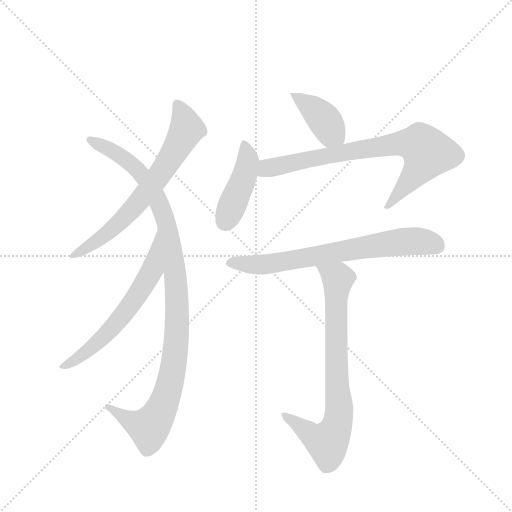
t = 0.00 s
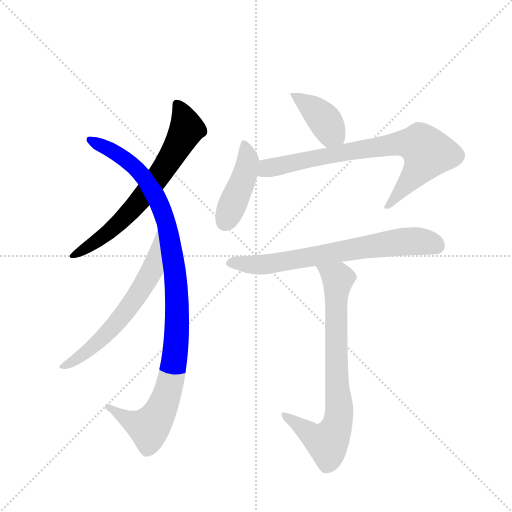
t = 1.34 s
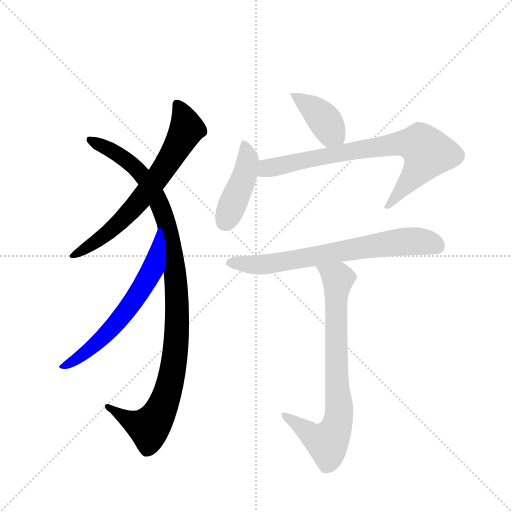
t = 2.69 s
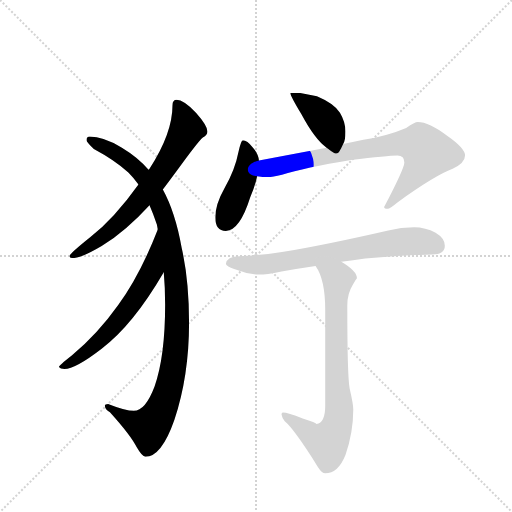
t = 4.03 s
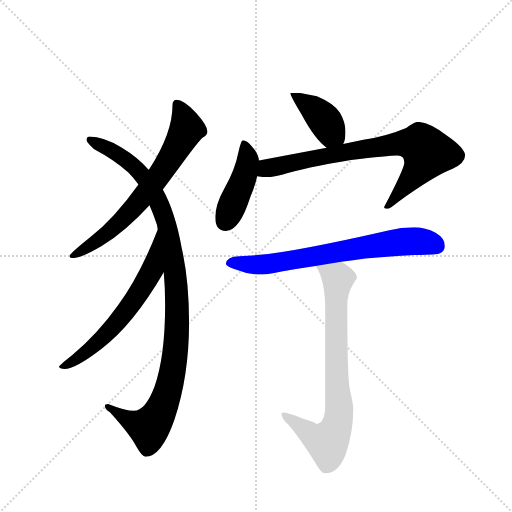
t = 5.37 s
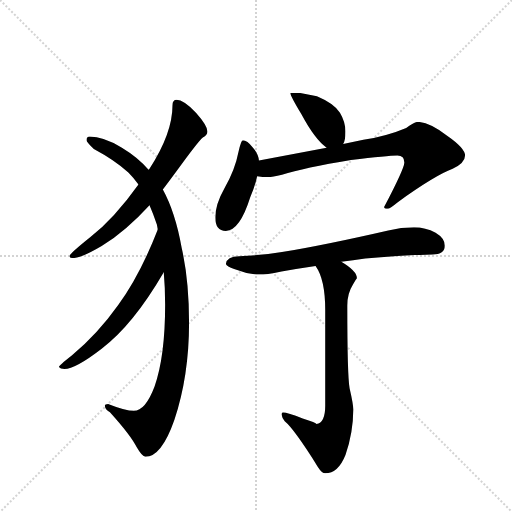
t = 6.71 s

The animated SVG that drew these frames (rendered in a browser with its animation timeline set to each time). Animation: 8 CSS @keyframes rules; one cycle of 6.71 s.

<svg version="1.1" viewBox="0 0 1024 1024" xmlns="http://www.w3.org/2000/svg">
  <g stroke="lightgray" stroke-dasharray="1,1" stroke-width="1" transform="scale(4, 4)">
    <line x1="0" y1="0" x2="256" y2="256"></line>
    <line x1="256" y1="0" x2="0" y2="256"></line>
    <line x1="128" y1="0" x2="128" y2="256"></line>
    <line x1="0" y1="128" x2="256" y2="128"></line>
  </g>
  <g transform="scale(0.92, -0.92) translate(60, -900)">
    <style type="text/css">
      
        @keyframes keyframes0 {
          from {
            stroke: blue;
            stroke-dashoffset: 691;
            stroke-width: 128;
          }
          69% {
            animation-timing-function: step-end;
            stroke: blue;
            stroke-dashoffset: 0;
            stroke-width: 128;
          }
          to {
            stroke: black;
            stroke-width: 1024;
          }
        }
        #make-me-a-hanzi-animation-0 {
          animation: keyframes0 0.8123372395833334s both;
          animation-delay: 0s;
          animation-timing-function: linear;
        }
      
        @keyframes keyframes1 {
          from {
            stroke: blue;
            stroke-dashoffset: 1070;
            stroke-width: 128;
          }
          78% {
            animation-timing-function: step-end;
            stroke: blue;
            stroke-dashoffset: 0;
            stroke-width: 128;
          }
          to {
            stroke: black;
            stroke-width: 1024;
          }
        }
        #make-me-a-hanzi-animation-1 {
          animation: keyframes1 1.1207682291666667s both;
          animation-delay: 0.8123372395833334s;
          animation-timing-function: linear;
        }
      
        @keyframes keyframes2 {
          from {
            stroke: blue;
            stroke-dashoffset: 630;
            stroke-width: 128;
          }
          67% {
            animation-timing-function: step-end;
            stroke: blue;
            stroke-dashoffset: 0;
            stroke-width: 128;
          }
          to {
            stroke: black;
            stroke-width: 1024;
          }
        }
        #make-me-a-hanzi-animation-2 {
          animation: keyframes2 0.7626953125s both;
          animation-delay: 1.93310546875s;
          animation-timing-function: linear;
        }
      
        @keyframes keyframes3 {
          from {
            stroke: blue;
            stroke-dashoffset: 401;
            stroke-width: 128;
          }
          57% {
            animation-timing-function: step-end;
            stroke: blue;
            stroke-dashoffset: 0;
            stroke-width: 128;
          }
          to {
            stroke: black;
            stroke-width: 1024;
          }
        }
        #make-me-a-hanzi-animation-3 {
          animation: keyframes3 0.5763346354166666s both;
          animation-delay: 2.69580078125s;
          animation-timing-function: linear;
        }
      
        @keyframes keyframes4 {
          from {
            stroke: blue;
            stroke-dashoffset: 436;
            stroke-width: 128;
          }
          59% {
            animation-timing-function: step-end;
            stroke: blue;
            stroke-dashoffset: 0;
            stroke-width: 128;
          }
          to {
            stroke: black;
            stroke-width: 1024;
          }
        }
        #make-me-a-hanzi-animation-4 {
          animation: keyframes4 0.6048177083333334s both;
          animation-delay: 3.2721354166666665s;
          animation-timing-function: linear;
        }
      
        @keyframes keyframes5 {
          from {
            stroke: blue;
            stroke-dashoffset: 780;
            stroke-width: 128;
          }
          72% {
            animation-timing-function: step-end;
            stroke: blue;
            stroke-dashoffset: 0;
            stroke-width: 128;
          }
          to {
            stroke: black;
            stroke-width: 1024;
          }
        }
        #make-me-a-hanzi-animation-5 {
          animation: keyframes5 0.884765625s both;
          animation-delay: 3.876953125s;
          animation-timing-function: linear;
        }
      
        @keyframes keyframes6 {
          from {
            stroke: blue;
            stroke-dashoffset: 714;
            stroke-width: 128;
          }
          70% {
            animation-timing-function: step-end;
            stroke: blue;
            stroke-dashoffset: 0;
            stroke-width: 128;
          }
          to {
            stroke: black;
            stroke-width: 1024;
          }
        }
        #make-me-a-hanzi-animation-6 {
          animation: keyframes6 0.8310546875s both;
          animation-delay: 4.76171875s;
          animation-timing-function: linear;
        }
      
        @keyframes keyframes7 {
          from {
            stroke: blue;
            stroke-dashoffset: 778;
            stroke-width: 128;
          }
          72% {
            animation-timing-function: step-end;
            stroke: blue;
            stroke-dashoffset: 0;
            stroke-width: 128;
          }
          to {
            stroke: black;
            stroke-width: 1024;
          }
        }
        #make-me-a-hanzi-animation-7 {
          animation: keyframes7 0.8831380208333334s both;
          animation-delay: 5.5927734375s;
          animation-timing-function: linear;
        }
      
    </style>
    
      <path d="M 324 683 Q 315 683 315 671 Q 315 610 265 533 L 263 531 L 241 499 Q 189 426 136 384 Q 91 348 91 343 Q 91 339 99 339 Q 117 339 161 365 Q 214 398 265 454 L 294 488 Q 308 506 324 528 Q 371 593 381 601 Q 391 606 391 614 Q 391 627 366 655 Q 339 683 324 683 Z" fill="lightgray"></path>
    
      <path d="M 263 531 Q 240 558 205 579 Q 164 603 135 603 Q 128 603 128 595 Q 128 591 144 576 Q 189 552 219 525 Q 231 513 241 499 L 265 454 Q 273 436 281 412 Q 282 407 283 401 L 296 308 Q 299 274 299 238 Q 299 125 276 60 Q 256 7 231 7 Q 213 7 175 22 Q 168 22 168 18 Q 168 10 179 4 Q 225 -47 237 -72 Q 249 -93 256 -93 Q 291 -93 319 -13 Q 351 83 351 198 Q 351 291 335 361 Q 321 439 294 488 L 263 531 Z" fill="lightgray"></path>
    
      <path d="M 283 401 Q 244 301 197 237 Q 153 175 96 127 Q 68 105 68 102 Q 71 98 80 98 Q 104 98 161 142 Q 229 193 296 308 C 311 334 294 429 283 401 Z" fill="lightgray"></path>
    
      <path d="M 592 698 L 571 698 Q 571 692 595 652 Q 625 596 650 579 C 674 561 674 561 686 587 Q 691 594 691 614 Q 691 635 679 655 Q 667 675 629 691 L 592 698 Z" fill="lightgray"></path>
    
      <path d="M 503 551 Q 502 565 490 579 Q 477 595 468 595 Q 464 595 458 568 Q 451 531 428 491 Q 408 456 408 427 Q 408 398 431 398 Q 461 398 484 471 Q 495 497 499 517 L 503 551 Z" fill="lightgray"></path>
    
      <path d="M 650 579 L 503 551 C 474 545 469 520 499 517 Q 511 515 523 515 Q 532 515 553 520 Q 601 535 703 552 Q 783 562 804 562 Q 819 562 819 547 Q 819 534 775 450 Q 775 446 783 446 Q 787 446 804 460 Q 886 519 924 533 Q 951 546 951 562 Q 951 578 912 605 Q 873 635 848 635 Q 842 635 823 622 Q 783 605 730 596 L 686 587 L 650 579 Z" fill="lightgray"></path>
    
      <path d="M 682 331 Q 707 334 734 338 Q 800 345 880 347 Q 907 347 907 366 Q 907 382 887 394 Q 865 406 840 406 Q 812 406 784 399 Q 649 368 553 352 Q 508 345 460 343 Q 433 343 431 326 Q 433 321 449 315 Q 476 304 504 303 Q 518 303 552 310 Q 585 316 626 322 L 682 331 Z" fill="lightgray"></path>
    
      <path d="M 626 322 Q 647 293 647 226 L 647 18 Q 647 -19 628 -22 Q 628 -19 598 -10 Q 565 3 555 3 Q 552 3 552 -1 Q 553 -8 559 -16 Q 579 -32 631 -115 Q 640 -129 647 -129 Q 675 -129 691 -89 Q 708 -40 708 10 Q 708 21 700 56 Q 695 83 695 236 Q 695 262 707 281 Q 714 293 716 295 Q 716 311 682 331 C 657 347 611 348 626 322 Z" fill="lightgray"></path>
    
    
      <clipPath id="make-me-a-hanzi-clip-0">
        <path d="M 324 683 Q 315 683 315 671 Q 315 610 265 533 L 263 531 L 241 499 Q 189 426 136 384 Q 91 348 91 343 Q 91 339 99 339 Q 117 339 161 365 Q 214 398 265 454 L 294 488 Q 308 506 324 528 Q 371 593 381 601 Q 391 606 391 614 Q 391 627 366 655 Q 339 683 324 683 Z"></path>
      </clipPath>
      <path clip-path="url(#make-me-a-hanzi-clip-0)" d="M 326 672 L 341 642 L 345 617 L 285 517 L 191 408 L 146 372 L 96 343" fill="none" id="make-me-a-hanzi-animation-0" stroke-dasharray="563 1126" stroke-linecap="round"></path>
    
      <clipPath id="make-me-a-hanzi-clip-1">
        <path d="M 263 531 Q 240 558 205 579 Q 164 603 135 603 Q 128 603 128 595 Q 128 591 144 576 Q 189 552 219 525 Q 231 513 241 499 L 265 454 Q 273 436 281 412 Q 282 407 283 401 L 296 308 Q 299 274 299 238 Q 299 125 276 60 Q 256 7 231 7 Q 213 7 175 22 Q 168 22 168 18 Q 168 10 179 4 Q 225 -47 237 -72 Q 249 -93 256 -93 Q 291 -93 319 -13 Q 351 83 351 198 Q 351 291 335 361 Q 321 439 294 488 L 263 531 Z"></path>
      </clipPath>
      <path clip-path="url(#make-me-a-hanzi-clip-1)" d="M 136 595 L 203 561 L 226 543 L 279 473 L 303 410 L 325 253 L 323 158 L 313 82 L 299 30 L 280 -10 L 264 -29 L 249 -26 L 174 16" fill="none" id="make-me-a-hanzi-animation-1" stroke-dasharray="942 1884" stroke-linecap="round"></path>
    
      <clipPath id="make-me-a-hanzi-clip-2">
        <path d="M 283 401 Q 244 301 197 237 Q 153 175 96 127 Q 68 105 68 102 Q 71 98 80 98 Q 104 98 161 142 Q 229 193 296 308 C 311 334 294 429 283 401 Z"></path>
      </clipPath>
      <path clip-path="url(#make-me-a-hanzi-clip-2)" d="M 280 393 L 271 312 L 226 240 L 144 147 L 74 101" fill="none" id="make-me-a-hanzi-animation-2" stroke-dasharray="502 1004" stroke-linecap="round"></path>
    
      <clipPath id="make-me-a-hanzi-clip-3">
        <path d="M 592 698 L 571 698 Q 571 692 595 652 Q 625 596 650 579 C 674 561 674 561 686 587 Q 691 594 691 614 Q 691 635 679 655 Q 667 675 629 691 L 592 698 Z"></path>
      </clipPath>
      <path clip-path="url(#make-me-a-hanzi-clip-3)" d="M 576 697 L 636 650 L 678 596" fill="none" id="make-me-a-hanzi-animation-3" stroke-dasharray="273 546" stroke-linecap="round"></path>
    
      <clipPath id="make-me-a-hanzi-clip-4">
        <path d="M 503 551 Q 502 565 490 579 Q 477 595 468 595 Q 464 595 458 568 Q 451 531 428 491 Q 408 456 408 427 Q 408 398 431 398 Q 461 398 484 471 Q 495 497 499 517 L 503 551 Z"></path>
      </clipPath>
      <path clip-path="url(#make-me-a-hanzi-clip-4)" d="M 471 588 L 479 548 L 474 526 L 429 418" fill="none" id="make-me-a-hanzi-animation-4" stroke-dasharray="308 616" stroke-linecap="round"></path>
    
      <clipPath id="make-me-a-hanzi-clip-5">
        <path d="M 650 579 L 503 551 C 474 545 469 520 499 517 Q 511 515 523 515 Q 532 515 553 520 Q 601 535 703 552 Q 783 562 804 562 Q 819 562 819 547 Q 819 534 775 450 Q 775 446 783 446 Q 787 446 804 460 Q 886 519 924 533 Q 951 546 951 562 Q 951 578 912 605 Q 873 635 848 635 Q 842 635 823 622 Q 783 605 730 596 L 686 587 L 650 579 Z"></path>
      </clipPath>
      <path clip-path="url(#make-me-a-hanzi-clip-5)" d="M 506 522 L 521 534 L 697 571 L 815 589 L 856 584 L 870 568 L 865 555 L 833 509 L 783 456" fill="none" id="make-me-a-hanzi-animation-5" stroke-dasharray="652 1304" stroke-linecap="round"></path>
    
      <clipPath id="make-me-a-hanzi-clip-6">
        <path d="M 682 331 Q 707 334 734 338 Q 800 345 880 347 Q 907 347 907 366 Q 907 382 887 394 Q 865 406 840 406 Q 812 406 784 399 Q 649 368 553 352 Q 508 345 460 343 Q 433 343 431 326 Q 433 321 449 315 Q 476 304 504 303 Q 518 303 552 310 Q 585 316 626 322 L 682 331 Z"></path>
      </clipPath>
      <path clip-path="url(#make-me-a-hanzi-clip-6)" d="M 439 328 L 526 326 L 809 374 L 861 375 L 891 365" fill="none" id="make-me-a-hanzi-animation-6" stroke-dasharray="586 1172" stroke-linecap="round"></path>
    
      <clipPath id="make-me-a-hanzi-clip-7">
        <path d="M 626 322 Q 647 293 647 226 L 647 18 Q 647 -19 628 -22 Q 628 -19 598 -10 Q 565 3 555 3 Q 552 3 552 -1 Q 553 -8 559 -16 Q 579 -32 631 -115 Q 640 -129 647 -129 Q 675 -129 691 -89 Q 708 -40 708 10 Q 708 21 700 56 Q 695 83 695 236 Q 695 262 707 281 Q 714 293 716 295 Q 716 311 682 331 C 657 347 611 348 626 322 Z"></path>
      </clipPath>
      <path clip-path="url(#make-me-a-hanzi-clip-7)" d="M 633 320 L 675 294 L 670 189 L 676 -9 L 664 -46 L 650 -62 L 626 -53 L 559 -3" fill="none" id="make-me-a-hanzi-animation-7" stroke-dasharray="650 1300" stroke-linecap="round"></path>
    
  </g>
</svg>
